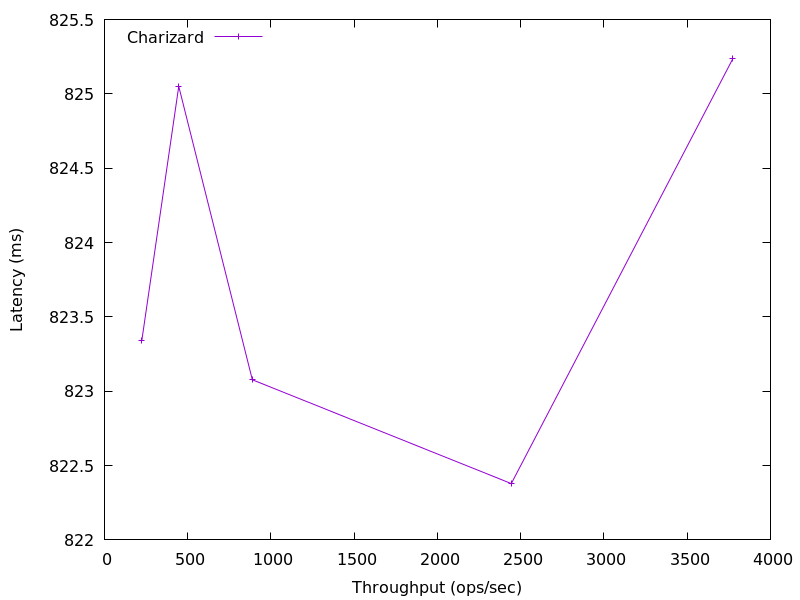

The table this chart was drawn from, first rows:
3773.3055674137095, 825.2345973510423
2444, 822.4
888.2, 823.1
446.3, 825.1
224.2, 823.3
